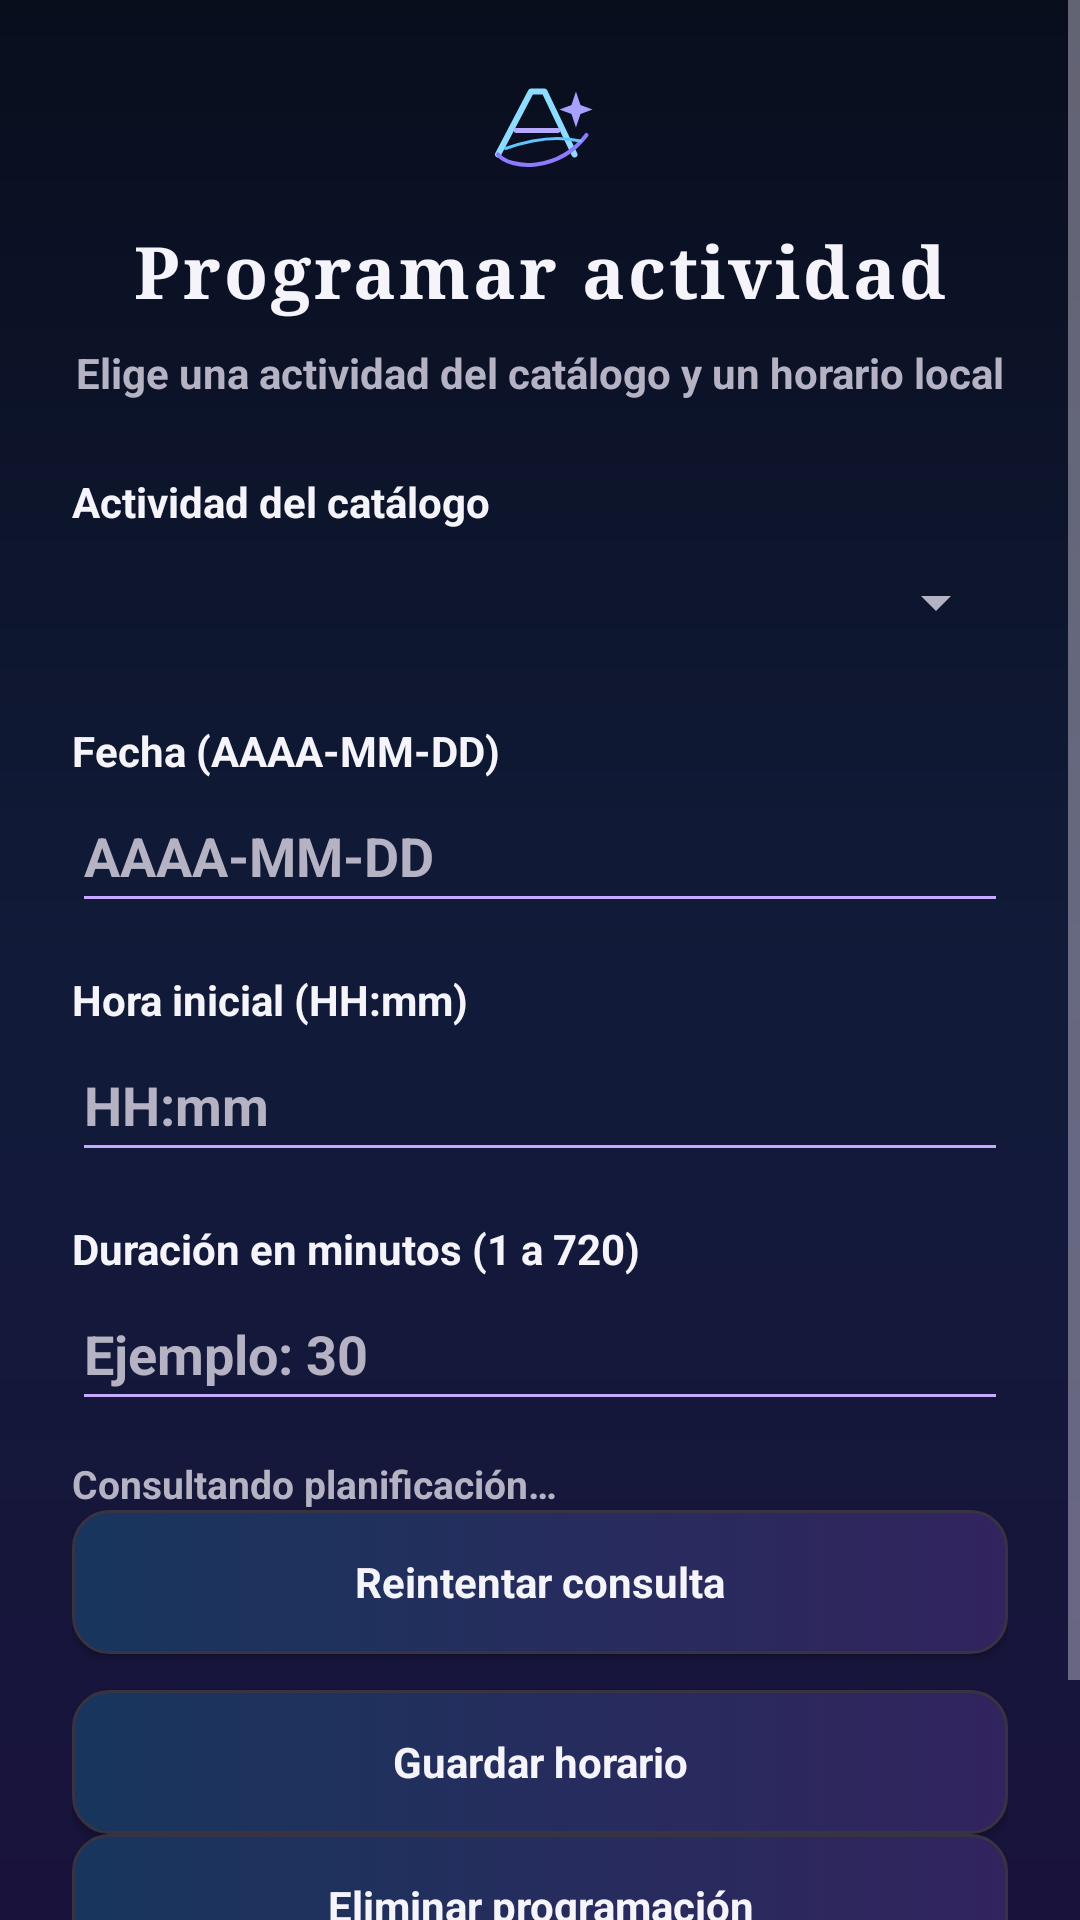

Layout XML and referenced resources for this Android screen:
<!-- AndroidManifest.xml: application theme Theme.AsterionSystem -->
<!-- res/layout/screen_plan_form.xml -->
<?xml version="1.0" encoding="utf-8"?>
<ScrollView xmlns:android="http://schemas.android.com/apk/res/android"
    android:layout_width="match_parent"
    android:layout_height="match_parent"
    android:background="@drawable/asterion_night_backdrop"
    android:fillViewport="true">

    <LinearLayout
        android:layout_width="match_parent"
        android:layout_height="wrap_content"
        android:orientation="vertical"
        android:padding="24dp">

        <ImageView
            android:layout_width="40dp"
            android:layout_height="40dp"
            android:layout_gravity="center_horizontal"
            android:layout_marginBottom="10dp"
            android:importantForAccessibility="no"
            android:src="@drawable/asterion_crest" />

        <TextView
            android:layout_width="match_parent"
            android:layout_height="wrap_content"
            android:gravity="center"
            android:text="@string/plan_form_title"
            android:textColor="?attr/asterionInk"
            android:textSize="24sp"
            android:letterSpacing="0.04"
            android:textStyle="bold"
        android:fontFamily="serif" />

        <TextView
            android:layout_width="match_parent"
            android:layout_height="wrap_content"
            android:layout_marginTop="8dp"
            android:gravity="center"
            android:text="@string/plan_form_subtitle"
            android:textColor="?attr/asterionMuted"
            android:textSize="14sp"
            android:textStyle="bold" />

        <TextView
            android:layout_width="match_parent"
            android:layout_height="wrap_content"
            android:layout_marginTop="24dp"
            android:text="@string/plan_activity_label"
            android:textColor="?attr/asterionInk"
            android:textStyle="bold" />

        <Spinner
            android:id="@+id/plan_activity"
            android:layout_width="match_parent"
            android:layout_height="48dp"
            android:contentDescription="@string/plan_activity_label" />

        <TextView
            android:layout_width="match_parent"
            android:layout_height="wrap_content"
            android:layout_marginTop="16dp"
            android:labelFor="@id/plan_date"
            android:text="@string/plan_date_label"
            android:textColor="?attr/asterionInk"
            android:textStyle="bold" />

        <EditText
            android:id="@+id/plan_date"
            android:minHeight="48dp"
            android:layout_width="match_parent"
            android:layout_height="wrap_content"
            android:hint="@string/plan_date_format_hint"
            android:inputType="date"
            android:maxLength="10"
            android:singleLine="true"
            android:textColor="?attr/asterionInk"
            android:textStyle="bold" />

        <TextView
            android:layout_width="match_parent"
            android:layout_height="wrap_content"
            android:layout_marginTop="16dp"
            android:labelFor="@id/plan_time"
            android:text="@string/plan_time_label"
            android:textColor="?attr/asterionInk"
            android:textStyle="bold" />

        <EditText
            android:id="@+id/plan_time"
            android:minHeight="48dp"
            android:layout_width="match_parent"
            android:layout_height="wrap_content"
            android:hint="@string/plan_time_format_hint"
            android:inputType="time"
            android:maxLength="5"
            android:singleLine="true"
            android:textColor="?attr/asterionInk"
            android:textStyle="bold" />

        <TextView
            android:layout_width="match_parent"
            android:layout_height="wrap_content"
            android:layout_marginTop="16dp"
            android:labelFor="@id/plan_duration"
            android:text="@string/plan_duration_label"
            android:textColor="?attr/asterionInk"
            android:textStyle="bold" />

        <EditText
            android:id="@+id/plan_duration"
            android:minHeight="48dp"
            android:layout_width="match_parent"
            android:layout_height="wrap_content"
            android:hint="@string/plan_duration_format_hint"
            android:inputType="number"
            android:maxLength="3"
            android:singleLine="true"
            android:textColor="?attr/asterionInk"
            android:textStyle="bold" />

        <TextView
            android:id="@+id/plan_form_status"
            android:accessibilityLiveRegion="polite"
            android:layout_width="match_parent"
            android:layout_height="wrap_content"
            android:layout_marginTop="12dp"
            android:text="@string/plan_loading"
            android:textColor="?attr/asterionMuted"
            android:textSize="13sp"
            android:textStyle="bold" />

        <Button
            android:id="@+id/plan_form_retry"
            android:layout_width="match_parent"
            android:layout_height="wrap_content"
            android:text="@string/offline_retry_read"
            android:textStyle="bold" />

        <Button
            android:id="@+id/plan_save"
            android:layout_width="match_parent"
            android:layout_height="wrap_content"
            android:layout_marginTop="12dp"
            android:text="@string/plan_save"
            android:textStyle="bold" />

        <Button
            android:id="@+id/plan_delete"
            android:layout_width="match_parent"
            android:layout_height="wrap_content"
            android:text="@string/plan_delete"
            android:textStyle="bold" />

        <Button
            android:id="@+id/plan_cancel"
            android:layout_width="match_parent"
            android:layout_height="wrap_content"
            android:text="@string/plan_cancel"
            android:textStyle="bold" />
    </LinearLayout>
</ScrollView>
<!-- resources referenced by this layout -->
<resources>
  <!-- drawable asterion_night_backdrop (drawable) -->
  <?xml version="1.0" encoding="utf-8"?>
  <shape xmlns:android="http://schemas.android.com/apk/res/android" android:shape="rectangle">
      <gradient android:angle="270" android:startColor="#090E1D" android:centerColor="#111B39" android:endColor="#19133C"/>
  </shape>
  <string name="offline_retry_read">Reintentar consulta</string>
  <string name="plan_activity_label">Actividad del catálogo</string>
  <string name="plan_cancel">Cancelar y volver</string>
  <string name="plan_date_format_hint">AAAA-MM-DD</string>
  <string name="plan_date_label">Fecha (AAAA-MM-DD)</string>
  <string name="plan_delete">Eliminar programación</string>
  <string name="plan_duration_format_hint">Ejemplo: 30</string>
  <string name="plan_duration_label">Duración en minutos (1 a 720)</string>
  <string name="plan_form_subtitle">Elige una actividad del catálogo y un horario local</string>
  <string name="plan_form_title">Programar actividad</string>
  <string name="plan_loading">Consultando planificación…</string>
  <string name="plan_save">Guardar horario</string>
  <string name="plan_time_format_hint">HH:mm</string>
  <string name="plan_time_label">Hora inicial (HH:mm)</string>
  <style name="Asterion.Dialog.Dark" parent="android:style/Theme.Material.Dialog.Alert">
          <item name="android:fontFamily">sans-serif</item>
          <item name="android:textViewStyle">@style/Asterion.BoldTextView</item>
          <item name="android:colorAccent">#C4ABFF</item>
          <item name="android:colorBackground">#17171F</item>
          <item name="android:textColorPrimary">#F5F4FA</item>
          <item name="android:textColorSecondary">#B5B3C3</item>
      </style>
  <style name="Asterion.BoldTextView" parent="android:style/Widget.TextView">
          <item name="android:textStyle">bold</item>
      </style>
  <style name="Asterion.BoldSpinner.Dark">
          <item name="android:textColor">#F5F4FA</item>
      </style>
  <style name="Asterion.TextInput" parent="android:style/Widget.Material.EditText">
          <item name="android:textColor">?attr/asterionInk</item>
          <item name="android:textColorHint">?attr/asterionMuted</item>
          <item name="android:textStyle">bold</item>
          <item name="android:backgroundTint">?attr/asterionAccent</item>
          <item name="android:minHeight">48dp</item>
      </style>
  <!-- drawable asterion_button_selector (drawable) -->
  <?xml version="1.0" encoding="utf-8"?>
  <selector xmlns:android="http://schemas.android.com/apk/res/android">
      <item android:state_pressed="true" android:drawable="@drawable/asterion_button_pressed"/>
      <item android:state_focused="true" android:drawable="@drawable/asterion_button_pressed"/>
      <item android:drawable="@drawable/asterion_button_normal"/>
  </selector>
  <!-- drawable asterion_button_pressed (drawable) -->
  <?xml version="1.0" encoding="utf-8"?>
  <shape xmlns:android="http://schemas.android.com/apk/res/android" android:shape="rectangle">
      <solid android:color="#355CA0"/>
      <corners android:radius="12dp"/>
      <stroke android:width="2dp" android:color="?attr/asterionAccent"/>
  </shape>
  <!-- drawable asterion_button_normal (drawable) -->
  <?xml version="1.0" encoding="utf-8"?>
  <shape xmlns:android="http://schemas.android.com/apk/res/android" android:shape="rectangle">
      <gradient android:angle="0" android:startColor="#18365D" android:endColor="#32245E"/>
      <corners android:radius="12dp"/>
      <stroke android:width="1dp" android:color="?attr/asterionLine"/>
  </shape>
</resources>
